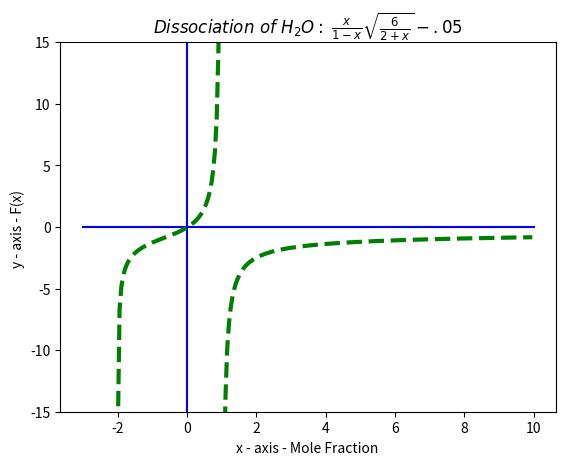

Reproduce this figure in Python.
import numpy as np
import matplotlib.pyplot as plt


# creating numpy array from range x = -1.99 to 10 with increament 0.05
x = np.arange(-1.99, 10, 0.05)
y = x/(1-x)* ((6/(2+x))**(0.5))-.05
y[y>100] = np.nan   # erasing asymptote
y[y<-100] = np.nan  # erasing asymptote

# Plotting the graphs
plt.ylim([-15, 15])                                                 # limiting y axis value
plt.plot([-3,10],[0,0],color='blue')                                # x-axis
plt.plot([0,0],[-15,15],color='blue')                               # y-axis
plt.plot(x, y,color = 'green',linestyle='dashed', linewidth = 3)    # main graph

# Labeling axis
plt.xlabel('x - axis - Mole Fraction ')
plt.ylabel('y - axis - F(x) ')

# Latex format for equation writer
plt.title('$Dissociation\ of\ H_2O:\ \\frac{x}{1-x} \sqrt{ \\frac{6}{2+x} }-.05$')


plt.show()
